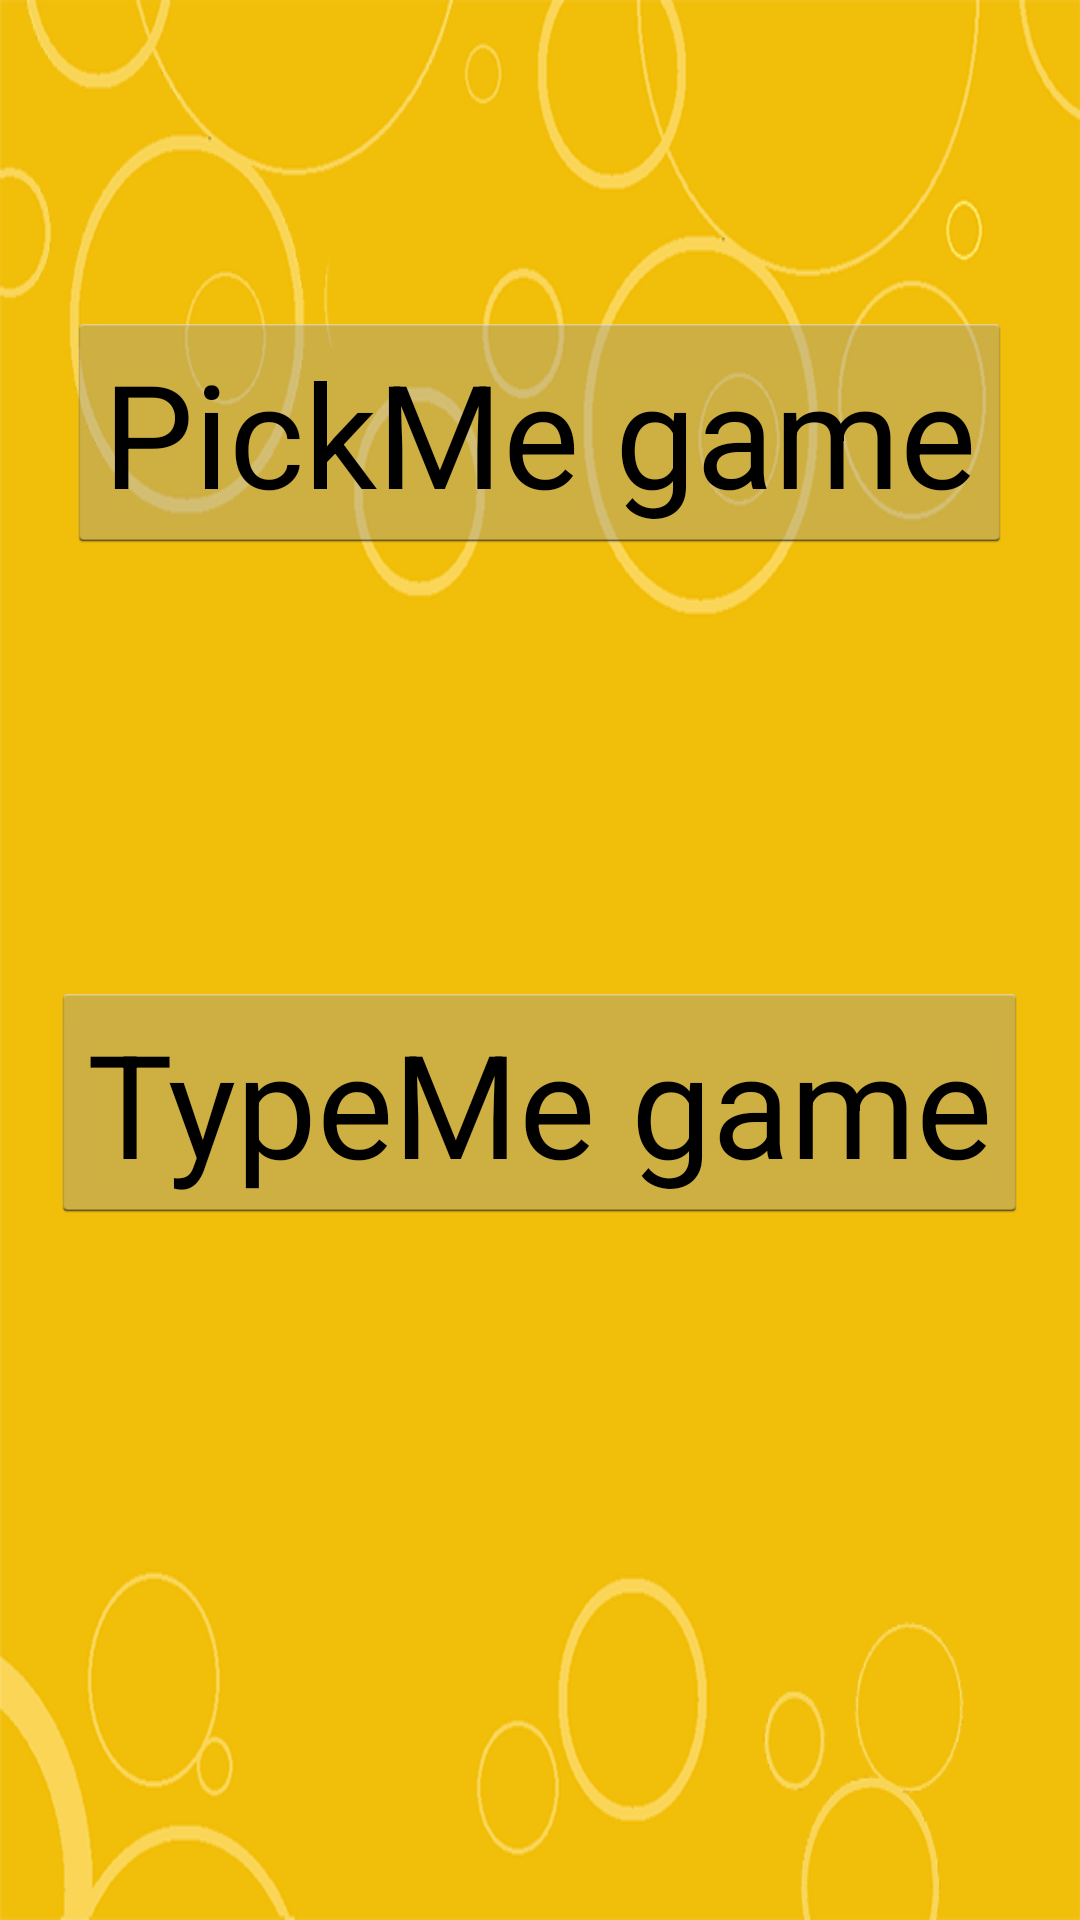

Write the Android layout XML for this screen, with the resource values it uses.
<!-- AndroidManifest.xml: application theme AppTheme -->
<!-- res/layout/grid_activity_layout.xml -->
<RelativeLayout xmlns:android="http://schemas.android.com/apk/res/android"
    xmlns:tools="http://schemas.android.com/tools" android:layout_width="match_parent"
    android:layout_height="match_parent"
    tools:context=".MainLauncherActivity"
    android:background="@drawable/background"
    android:paddingTop="10dp"
    android:paddingBottom="10dp">


    <Button
        android:layout_width="wrap_content"
        android:layout_height="wrap_content"
        android:text="PickMe game"
        android:id="@+id/pickMeButton"
        android:layout_alignParentTop="true"
        android:layout_centerHorizontal="true"
        android:layout_marginTop="94dp"
        android:textSize="@dimen/abc_action_button_min_width_material" />

    <Button
        android:layout_width="wrap_content"
        android:layout_height="wrap_content"
        android:text="TypeMe game"
        android:id="@+id/typeMeButton"
        android:layout_marginTop="143dp"
        android:textSize="@dimen/abc_action_button_min_width_material"
        android:layout_below="@+id/pickMeButton"
        android:layout_centerHorizontal="true" />
</RelativeLayout>
<!-- resources referenced by this layout -->
<resources>
  <!-- drawable background: png bitmap (drawable-hdpi, 61703 bytes) -->
  <style name="AppTheme" parent="android:Theme.Holo.Light.NoActionBar.Fullscreen">
          
  
  </style>
</resources>
